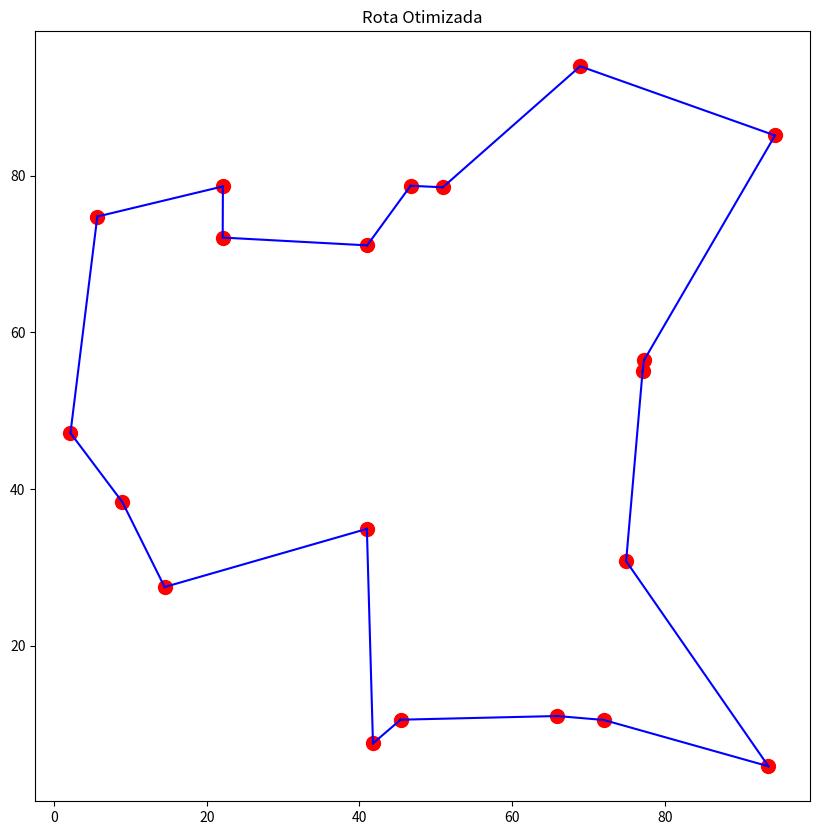
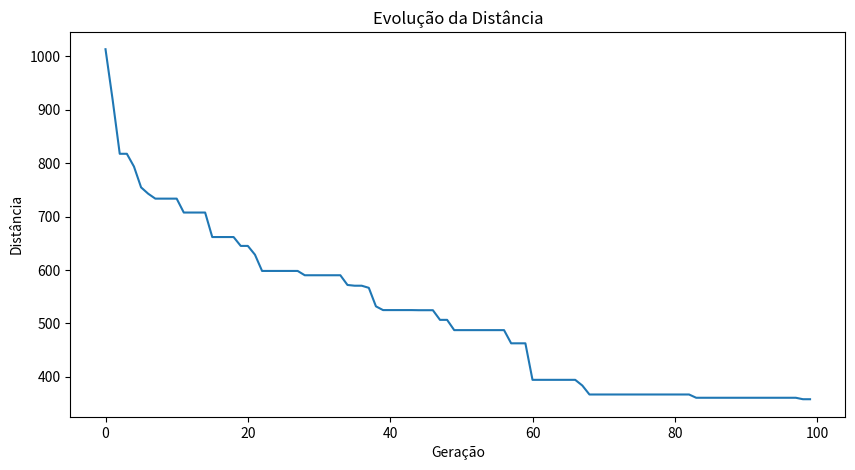

Source code (Python) for these figures, in order:
import numpy as np
import random
import matplotlib.pyplot as plt

class AlgoritmoGeneticoRotas:
    def __init__(self, n_pontos_entrega=10, tamanho_populacao=50, n_geracoes=100):
        # Gerando pontos de entrega aleatórios
        self.pontos_entrega = np.random.rand(n_pontos_entrega, 2) * 100
        self.tamanho_populacao = tamanho_populacao
        self.n_geracoes = n_geracoes
        
    def criar_cromossomo(self):
        """Cria um cromossomo (rota) aleatório"""
        return list(range(len(self.pontos_entrega)))
    
    def calcular_distancia(self, rota):
        """Calcula a distância total de uma rota"""
        distancia = 0
        for i in range(len(rota) - 1):
            ponto1 = self.pontos_entrega[rota[i]]
            ponto2 = self.pontos_entrega[rota[i + 1]]
            distancia += np.sqrt(np.sum((ponto1 - ponto2) ** 2))
        # Adiciona distância do último ponto ao primeiro (retorno ao depósito)
        distancia += np.sqrt(np.sum((self.pontos_entrega[rota[-1]] - self.pontos_entrega[rota[0]]) ** 2))
        return distancia
    
    def fitness(self, cromossomo):
        """Função de aptidão - quanto menor a distância, melhor a aptidão"""
        return self.calcular_distancia(cromossomo)
    
    def crossover(self, pai1, pai2):
        """Operador de cruzamento - Order Crossover (OX)"""
        tamanho = len(pai1)
        # Seleciona dois pontos de corte
        ponto1, ponto2 = sorted(random.sample(range(tamanho), 2))
        
        # Cria o filho com a sequência do pai1 entre os pontos de corte
        filho = [-1] * tamanho
        for i in range(ponto1, ponto2 + 1):
            filho[i] = pai1[i]
        
        # Preenche o resto com genes do pai2
        j = (ponto2 + 1) % tamanho
        for i in range(tamanho):
            if filho[i] == -1:
                while pai2[j] in filho:
                    j = (j + 1) % tamanho
                filho[i] = pai2[j]
                j = (j + 1) % tamanho
        
        return filho
    
    def mutacao(self, cromossomo):
        """Operador de mutação - Swap Mutation"""
        if random.random() < 0.1:  # 10% de chance de mutação
            i, j = random.sample(range(len(cromossomo)), 2)
            cromossomo[i], cromossomo[j] = cromossomo[j], cromossomo[i]
        return cromossomo
    
    def evoluir(self):
        """Executa a evolução da população"""
        # Inicializa a população
        populacao = [self.criar_cromossomo() for _ in range(self.tamanho_populacao)]
        melhores_distancias = []
        
        for geracao in range(self.n_geracoes):
            # Avalia a aptidão de cada cromossomo
            fitness_populacao = [(self.fitness(cromossomo), cromossomo) 
                               for cromossomo in populacao]
            fitness_populacao.sort()  # Agora ordenamos em ordem crescente (menor distância = melhor)
            
            # Guarda a melhor distância da geração
            melhores_distancias.append(fitness_populacao[0][0])
            
            # Imprime informações da geração atual
            melhor_cromossomo = fitness_populacao[0][1]
            distancia_atual = self.calcular_distancia(melhor_cromossomo)
            print(f"Geração {geracao + 1}/{self.n_geracoes}")
            print(f"Distância da melhor rota: {distancia_atual:.2f}")
            print("-" * 50)
            
            # Seleciona os melhores indivíduos
            nova_populacao = [cromossomo for _, cromossomo in fitness_populacao[:self.tamanho_populacao//2]]
            
            # Completa a nova população com cruzamentos e mutações
            while len(nova_populacao) < self.tamanho_populacao:
                pai1, pai2 = random.sample(fitness_populacao[:self.tamanho_populacao//2], 2)
                filho = self.crossover(pai1[1], pai2[1])
                filho = self.mutacao(filho)
                nova_populacao.append(filho)
            
            populacao = nova_populacao
        
        return fitness_populacao[0][1], melhores_distancias
    
    def visualizar_rota(self, rota):
        """Visualiza a rota encontrada"""
        plt.figure(figsize=(10, 10))
        plt.scatter(self.pontos_entrega[:, 0], self.pontos_entrega[:, 1], c='red', s=100)
        
        # Desenha a rota
        for i in range(len(rota)):
            ponto1 = self.pontos_entrega[rota[i]]
            ponto2 = self.pontos_entrega[rota[(i + 1) % len(rota)]]
            plt.plot([ponto1[0], ponto2[0]], [ponto1[1], ponto2[1]], 'b-')
        
        plt.title('Rota Otimizada')
        plt.savefig('rota_otimizada.png')
        plt.close()

# Executando o algoritmo
if __name__ == "__main__":
    ag = AlgoritmoGeneticoRotas(n_pontos_entrega=20, tamanho_populacao=50, n_geracoes=100)
    melhor_rota, historico_distancias = ag.evoluir()
    
    print(f"Distância total da melhor rota: {ag.calcular_distancia(melhor_rota):.2f}")
    ag.visualizar_rota(melhor_rota)
    
    # Plotando a evolução da distância
    plt.figure(figsize=(10, 5))
    plt.plot(historico_distancias)
    plt.title('Evolução da Distância')
    plt.xlabel('Geração')
    plt.ylabel('Distância')
    plt.savefig('evolucao_distancia.png')
    plt.close()
